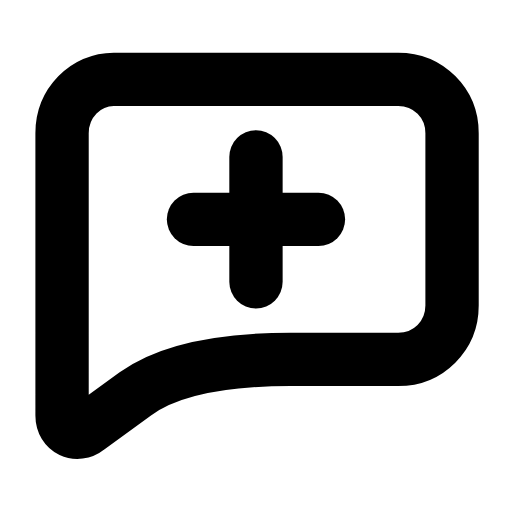
t = 0.00 s
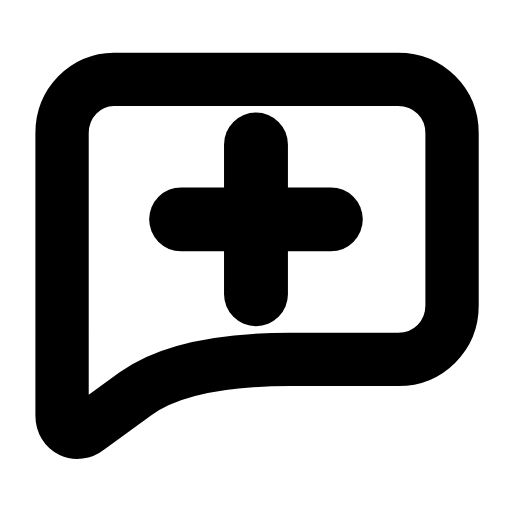
t = 0.26 s
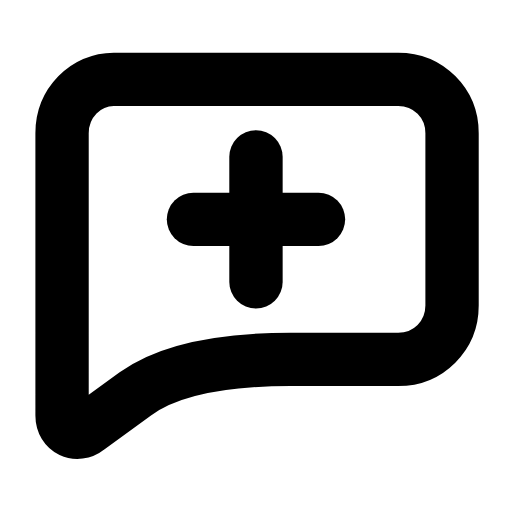
t = 0.53 s
t = 0.78 s: frame unchanged from t = 0.00 s, image omitted
t = 1.06 s: frame unchanged from t = 0.00 s, image omitted
t = 1.33 s: frame unchanged from t = 0.00 s, image omitted

The animated SVG that drew these frames (rendered in a browser with its animation timeline set to each time). Animation: 1 SMIL element (animateTransform=1); one cycle of 1.60 s, repeats indefinitely.

<svg xmlns="http://www.w3.org/2000/svg" width="24" height="24" viewBox="0 0 24 24" fill="none"><g transform="translate(-0.121 -1.13) scale(1.01)"><path stroke="currentColor" stroke-width="2.475" stroke-linecap="round" stroke-linejoin="round" fill="none" d="M5.4 4.8L18.6 4.8C20 4.8 21.1 5.9 21.1 7.3L21.1 15.3C21.1 16.7 20 17.8 18.6 17.8L13.6 17.8Q8.6 17.8 6.4 19.4L4.2 21C3.7 21.4 3 21.1 3 20.4L3 7.3C3 5.9 4.1 4.8 5.4 4.8Z"></path><g transform="translate(12 11.3)"><g><animateTransform attributeName="transform" type="scale" values="1;1;1.24;1;1;1;1;1.24;1;1;1" keyTimes="0;0.135;0.2475;0.36;0.45;0.6;0.66;0.735;0.81;0.9;1" dur="1.6s" repeatCount="indefinite" calcMode="spline" keySplines="0.16 1 0.3 1;0.16 1 0.3 1;0.16 1 0.3 1;0.16 1 0.3 1;0.16 1 0.3 1;0.16 1 0.3 1;0.16 1 0.3 1;0.16 1 0.3 1;0.16 1 0.3 1;0.16 1 0.3 1"/><g transform="translate(-12 -11.3)"><g><line stroke="currentColor" stroke-width="2.475" stroke-linecap="round" stroke-linejoin="round" fill="none" x1="12" y1="8.4" x2="12" y2="14.2"></line><line stroke="currentColor" stroke-width="2.475" stroke-linecap="round" stroke-linejoin="round" fill="none" x1="9.1" y1="11.3" x2="14.9" y2="11.3"></line></g></g></g></g></g></svg>
